Run: headless pygame with SDL's dummy video driver; simulated clock (each Clock.tick advances the game by its frame time, no real sleeping); random seed 0; keys injected as events and as key.get_pressed() state; no mouse input.
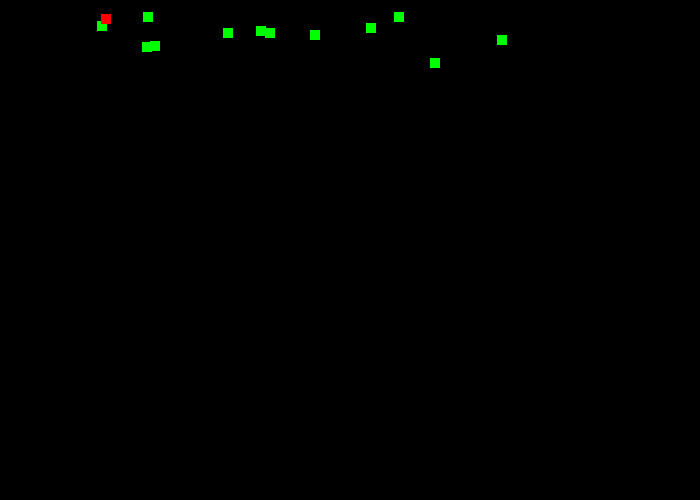
Frame 1 of 4 · flips 1–60 · no input
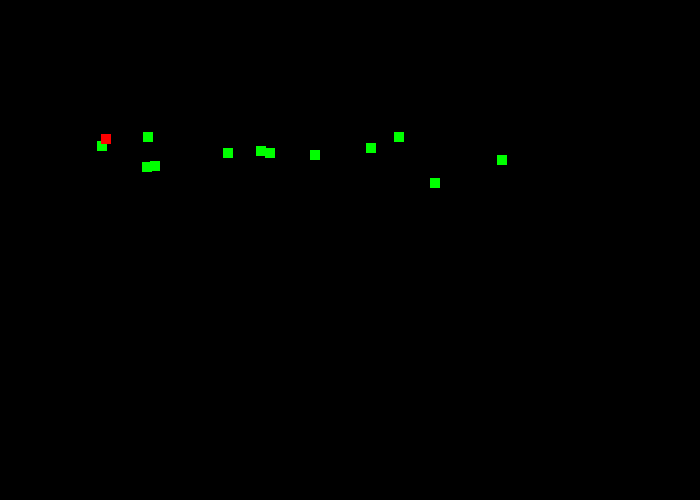
Frame 2 of 4 · flips 61–180 · tapped SPACE, RETURN · held RIGHT (→), D
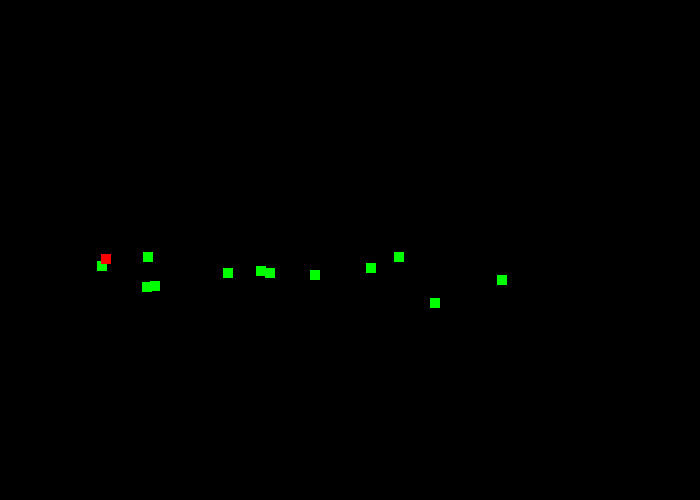
Frame 3 of 4 · flips 181–300 · held DOWN (↓), S
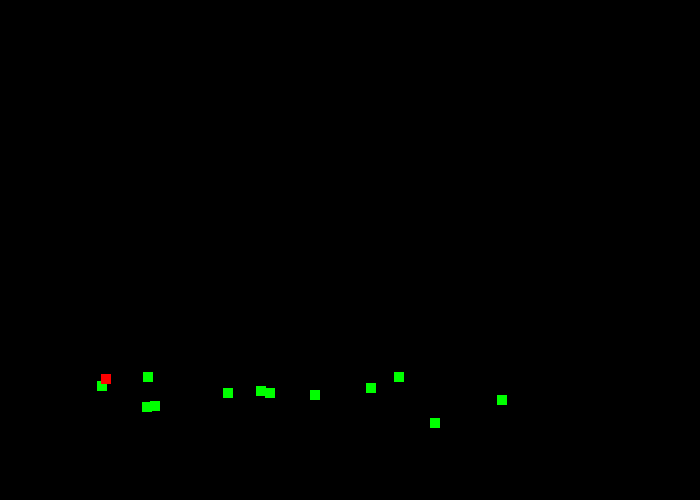
Frame 4 of 4 · flips 301–420 · held LEFT (←), A, UP (↑), W

The pygame program that drew these frames:

import pygame
import random
 
# Define some colors
BLACK = (0, 0, 0)
WHITE = (255, 255, 255)
GREEN = (0, 255, 0)
RED = (255, 0, 0)

class House:
  def __init__(self): 
    self.x = 100
    self.y = 440
    self.colour = RED
    self.height = 100
    self.width = 200
  #end procedure
  def update(self):
    pass

  def draw(self):
    pygame.draw.rect(screen, self.colour, [self.x,self.y,self.height,self.width])
  #end procdure
#end class


## -- Define the class snow which is a sprite 
class player(pygame.sprite.Sprite): 
# Define the constructor for snow 
  def __init__(self, color, width, height): 
  # Call the sprite constructor 
    super().__init__() 
    # Create a sprite and fill it with colour 
    self.image = pygame.Surface([width,height]) 
    self.image.fill(color) 
    # Set the position of the sprite 
    self.rect = self.image.get_rect() 
    self.rect.x = (0, 200) 
    self.rect.y = (0, 100) 
  #End Procedure
  def update(self):
    pass
#End Class


## -- Define the class snow which is a sprite 
class invaders(pygame.sprite.Sprite): 
# Define the constructor for snow 
  def __init__(self, color, width, height): 
  # Call the sprite constructor 
    super().__init__() 
    # Create a sprite and fill it with colour 
    self.image = pygame.Surface([width,height]) 
    self.image.fill(color) 
    # Set the position of the sprite 
    self.rect = self.image.get_rect() 
    self.rect.x = random.randrange(0, 600) 
    self.rect.y = 0-random.randrange(0, 50) 
  #End Procedure
  def update(self):
    if self.rect.y > 500:
      self.rect.x = random.randint(0,700)
      self.rect.y = 0
    else:
      self.rect.y = self.rect.y + 1
#End Class
pygame.init()
 
# Set the width and height of the screen [width, height]
size = (700, 500)
screen = pygame.display.set_mode(size)
 
pygame.display.set_caption("My Game")
 
# Loop until the user clicks the close button.
done = False
invaders_group = pygame.sprite.Group()
player_group = pygame.sprite.Group()
all_sprites_groups = pygame.sprite.Group()
for n in range(12):
  INVADER_PERSON = invaders(GREEN,10,10)
  invaders_group.add(INVADER_PERSON)
  all_sprites_groups.add(INVADER_PERSON)
for n in range(1):
  player = invaders(RED,10,10)
  player_group.add(player)
  all_sprites_groups.add(player)
#next n
# Used to manage how fast the screen updates
clock = pygame.time.Clock()
# -------- Main Program Loop -----------
while not done:
    # --- Main event loop
    for event in pygame.event.get():
        if event.type == pygame.QUIT:
            done = True
 
# --- Game logic should go here
    all_sprites_groups.update()

# --- Screen-clearing code goes here
 
# Here, we clear the screen to white. Don't put other drawing commands
# above this, or they will be erased with this command.
 
# If you want a background image, replace this clear with blit'ing the
# background image.
    screen.fill(BLACK)
 
# --- Drawing code should go here
# snow1.draw()
# snow2.draw()
# snow3.draw()
#for sprite in sprites:
#sprite.draw()
    all_sprites_groups.draw(screen)
# --- Go ahead and update the screen with what we've drawn.
    pygame.display.flip()
 
# --- Limit to 60 frames per second
    clock.tick(60)
 
# Close the window and quit.
pygame.quit()
